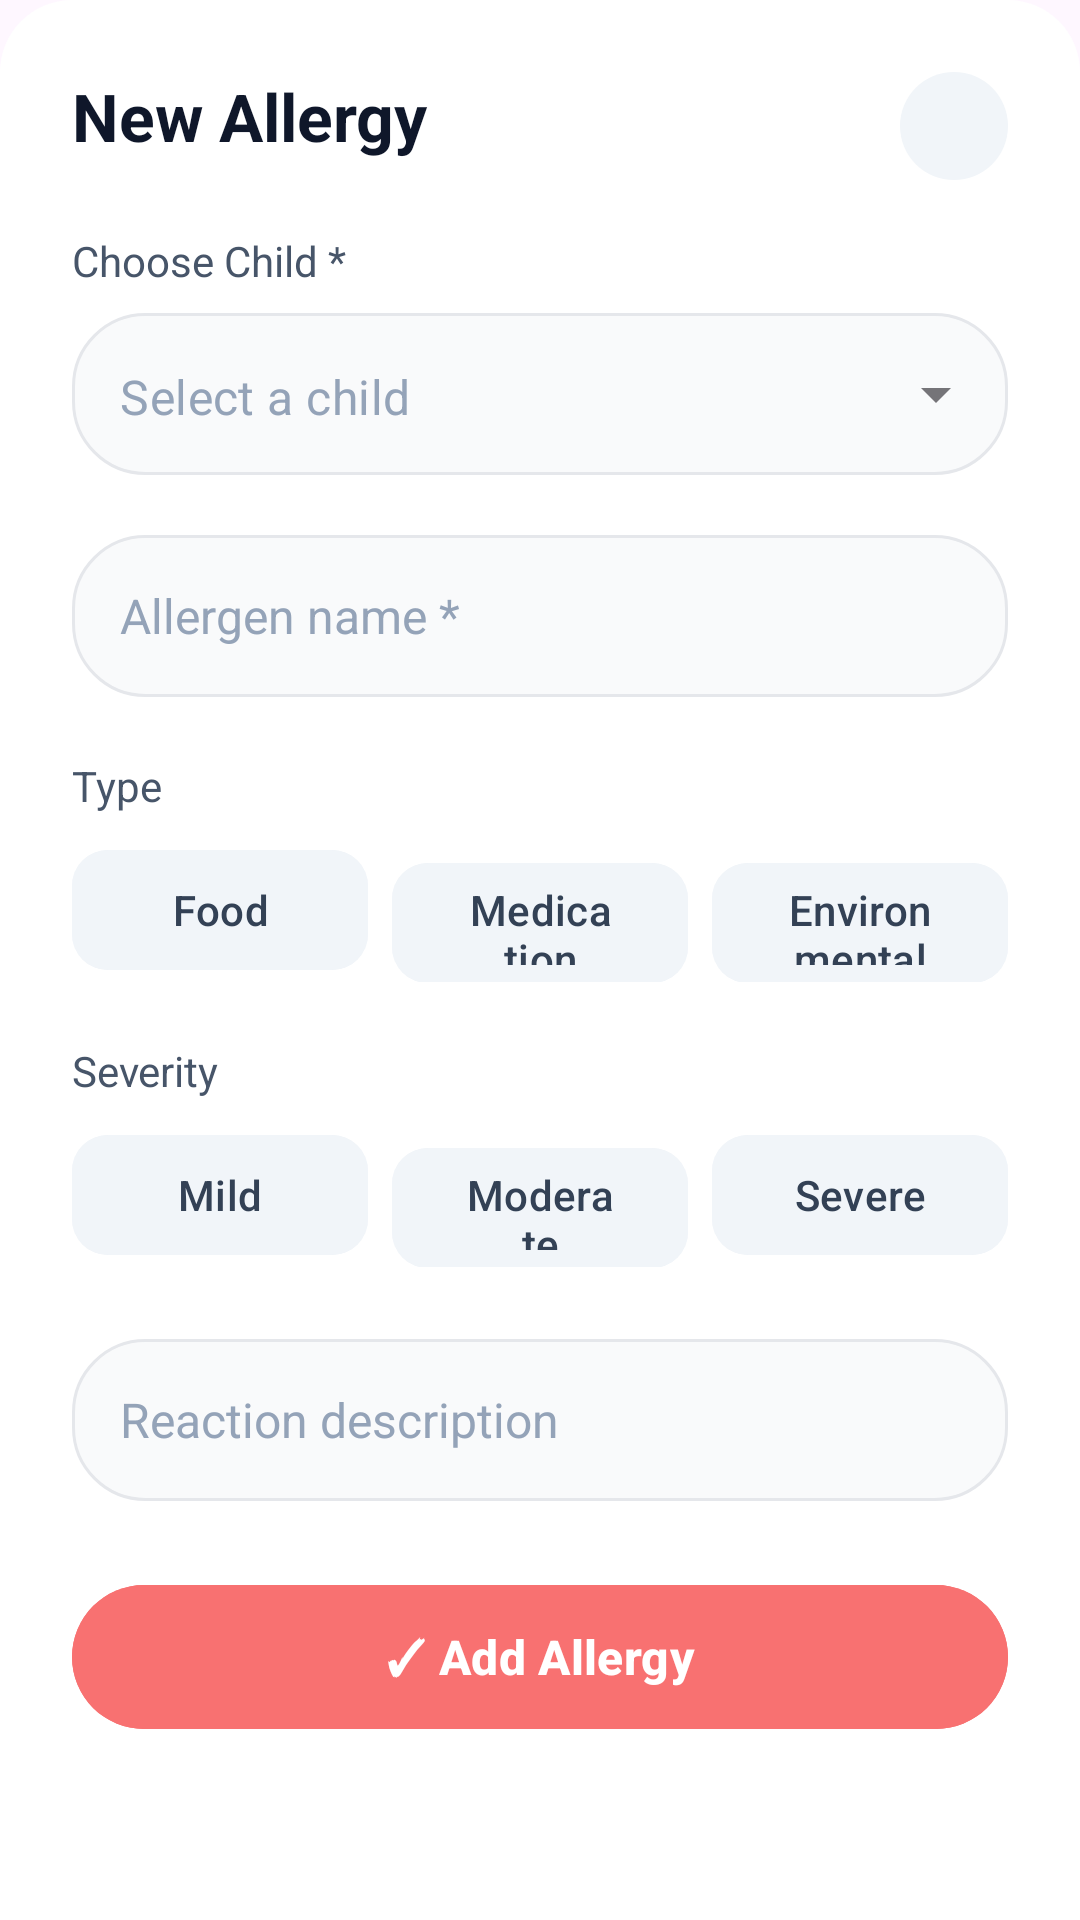

The Android layout XML behind this screen, and the referenced resources:
<!-- AndroidManifest.xml: application theme Theme.Carelyo -->
<!-- res/layout/dialog_add_new_allergy.xml -->
<?xml version="1.0" encoding="utf-8"?>
<androidx.constraintlayout.widget.ConstraintLayout
    xmlns:android="http://schemas.android.com/apk/res/android"
    xmlns:app="http://schemas.android.com/apk/res-auto"
    android:layout_width="match_parent"
    android:layout_height="wrap_content"
    android:background="@drawable/bg_bottom_sheet"
    android:padding="24dp">

    <TextView
        android:id="@+id/tvTitle"
        android:layout_width="wrap_content"
        android:layout_height="wrap_content"
        android:text="New Allergy"
        android:textColor="#0F172A"
        android:textSize="22sp"
        android:textStyle="bold"
        app:layout_constraintStart_toStartOf="parent"
        app:layout_constraintTop_toTopOf="parent" />

    <ImageView
        android:id="@+id/ivClose"
        android:layout_width="36dp"
        android:layout_height="36dp"
        android:background="@drawable/bg_circle_gray_btn"
        android:padding="8dp"
        android:src="@drawable/ic_close"
        app:layout_constraintEnd_toEndOf="parent"
        app:layout_constraintTop_toTopOf="parent"
        app:tint="#64748B" />

    <TextView
        android:id="@+id/tvChooseChildLabel"
        android:layout_width="wrap_content"
        android:layout_height="wrap_content"
        android:layout_marginTop="24dp"
        android:text="Choose Child *"
        android:textColor="#475569"
        android:textSize="14sp"
        app:layout_constraintStart_toStartOf="parent"
        app:layout_constraintTop_toBottomOf="@id/tvTitle" />

    <com.google.android.material.textfield.TextInputLayout
        android:id="@+id/menuChooseChild"
        style="@style/Widget.MaterialComponents.TextInputLayout.OutlinedBox.ExposedDropdownMenu"
        android:layout_width="0dp"
        android:layout_height="wrap_content"
        android:layout_marginTop="8dp"
        app:hintEnabled="false"
        app:boxStrokeWidth="0dp"
        app:boxStrokeWidthFocused="0dp"
        app:layout_constraintEnd_toEndOf="parent"
        app:layout_constraintStart_toStartOf="parent"
        app:layout_constraintTop_toBottomOf="@id/tvChooseChildLabel">

        <AutoCompleteTextView
            android:id="@+id/actvChooseChild"
            android:layout_width="match_parent"
            android:layout_height="54dp"
            android:background="@drawable/bg_input_field"
            android:hint="Select a child"
            android:inputType="none"
            android:paddingHorizontal="16dp"
            android:textColor="#0F172A"
            android:textColorHint="#94A3B8"
            android:textSize="16sp" />

    </com.google.android.material.textfield.TextInputLayout>

    <EditText
        android:id="@+id/etAllergenName"
        android:layout_width="0dp"
        android:layout_height="54dp"
        android:layout_marginTop="20dp"
        android:background="@drawable/bg_input_field"
        android:hint="Allergen name *"
        android:importantForAutofill="no"
        android:inputType="text"
        android:paddingHorizontal="16dp"
        android:textColor="#0F172A"
        android:textColorHint="#94A3B8"
        android:textSize="16sp"
        app:layout_constraintEnd_toEndOf="parent"
        app:layout_constraintStart_toStartOf="parent"
        app:layout_constraintTop_toBottomOf="@id/menuChooseChild" />

    <TextView
        android:id="@+id/tvTypeLabel"
        android:layout_width="wrap_content"
        android:layout_height="wrap_content"
        android:layout_marginTop="20dp"
        android:text="Type"
        android:textColor="#475569"
        android:textSize="14sp"
        app:layout_constraintStart_toStartOf="parent"
        app:layout_constraintTop_toBottomOf="@id/etAllergenName" />

    <LinearLayout
        android:id="@+id/llTypeButtons"
        android:layout_width="0dp"
        android:layout_height="wrap_content"
        android:layout_marginTop="8dp"
        android:orientation="horizontal"
        app:layout_constraintEnd_toEndOf="parent"
        app:layout_constraintStart_toStartOf="parent"
        app:layout_constraintTop_toBottomOf="@id/tvTypeLabel">

        <com.google.android.material.button.MaterialButton
            android:id="@+id/btnTypeFood"
            android:layout_width="0dp"
            android:layout_height="48dp"
            android:layout_marginEnd="4dp"
            android:layout_weight="1"
            android:backgroundTint="#F1F5F9"
            android:text="Food"
            android:textAllCaps="false"
            android:textColor="#334155"
            app:cornerRadius="12dp"
            app:strokeColor="@android:color/transparent" />

        <com.google.android.material.button.MaterialButton
            android:id="@+id/btnTypeMedication"
            android:layout_width="0dp"
            android:layout_height="48dp"
            android:layout_marginStart="4dp"
            android:layout_marginEnd="4dp"
            android:layout_weight="1"
            android:backgroundTint="#F1F5F9"
            android:text="Medication"
            android:textAllCaps="false"
            android:textColor="#334155"
            app:cornerRadius="12dp"
            app:strokeColor="@android:color/transparent" />

        <com.google.android.material.button.MaterialButton
            android:id="@+id/btnTypeEnvironmental"
            android:layout_width="0dp"
            android:layout_height="48dp"
            android:layout_marginStart="4dp"
            android:layout_weight="1"
            android:backgroundTint="#F1F5F9"
            android:text="Environmental"
            android:textAllCaps="false"
            android:textColor="#334155"
            app:cornerRadius="12dp"
            app:strokeColor="@android:color/transparent" />
    </LinearLayout>

    <TextView
        android:id="@+id/tvSeverityLabel"
        android:layout_width="wrap_content"
        android:layout_height="wrap_content"
        android:layout_marginTop="20dp"
        android:text="Severity"
        android:textColor="#475569"
        android:textSize="14sp"
        app:layout_constraintStart_toStartOf="parent"
        app:layout_constraintTop_toBottomOf="@id/llTypeButtons" />

    <LinearLayout
        android:id="@+id/llSeverityButtons"
        android:layout_width="0dp"
        android:layout_height="wrap_content"
        android:layout_marginTop="8dp"
        android:orientation="horizontal"
        app:layout_constraintEnd_toEndOf="parent"
        app:layout_constraintStart_toStartOf="parent"
        app:layout_constraintTop_toBottomOf="@id/tvSeverityLabel">

        <com.google.android.material.button.MaterialButton
            android:id="@+id/btnSeverityMild"
            android:layout_width="0dp"
            android:layout_height="48dp"
            android:layout_marginEnd="4dp"
            android:layout_weight="1"
            android:backgroundTint="#F1F5F9"
            android:text="Mild"
            android:textAllCaps="false"
            android:textColor="#334155"
            app:cornerRadius="12dp"
            app:strokeColor="@android:color/transparent" />

        <com.google.android.material.button.MaterialButton
            android:id="@+id/btnSeverityModerate"
            android:layout_width="0dp"
            android:layout_height="48dp"
            android:layout_marginStart="4dp"
            android:layout_marginEnd="4dp"
            android:layout_weight="1"
            android:backgroundTint="#F1F5F9"
            android:text="Moderate"
            android:textAllCaps="false"
            android:textColor="#334155"
            app:cornerRadius="12dp"
            app:strokeColor="@android:color/transparent" />

        <com.google.android.material.button.MaterialButton
            android:id="@+id/btnSeveritySevere"
            android:layout_width="0dp"
            android:layout_height="48dp"
            android:layout_marginStart="4dp"
            android:layout_weight="1"
            android:backgroundTint="#F1F5F9"
            android:text="Severe"
            android:textAllCaps="false"
            android:textColor="#334155"
            app:cornerRadius="12dp"
            app:strokeColor="@android:color/transparent" />
    </LinearLayout>

    <EditText
        android:id="@+id/etReactionDescription"
        android:layout_width="0dp"
        android:layout_height="54dp"
        android:layout_marginTop="24dp"
        android:background="@drawable/bg_input_field"
        android:hint="Reaction description"
        android:importantForAutofill="no"
        android:inputType="text"
        android:paddingHorizontal="16dp"
        android:textColor="#0F172A"
        android:textColorHint="#94A3B8"
        android:textSize="16sp"
        app:layout_constraintEnd_toEndOf="parent"
        app:layout_constraintStart_toStartOf="parent"
        app:layout_constraintTop_toBottomOf="@id/llSeverityButtons" />

    <com.google.android.material.button.MaterialButton
        android:id="@+id/btnAddAllergy"
        android:layout_width="0dp"
        android:layout_height="56dp"
        android:layout_marginTop="24dp"
        android:backgroundTint="#F87171"
        android:text="✓ Add Allergy"
        android:textAllCaps="false"
        android:textColor="#FFFFFF"
        android:textSize="16sp"
        android:textStyle="bold"
        app:cornerRadius="28dp"
        app:layout_constraintEnd_toEndOf="parent"
        app:layout_constraintStart_toStartOf="parent"
        app:layout_constraintTop_toBottomOf="@id/etReactionDescription" />

</androidx.constraintlayout.widget.ConstraintLayout>
<!-- resources referenced by this layout -->
<resources>
  <!-- drawable bg_bottom_sheet (drawable) -->
  <shape xmlns:android="http://schemas.android.com/apk/res/android">
      <solid android:color="#FFFFFF"/>
      <corners android:topLeftRadius="24dp" android:topRightRadius="24dp"/>
  </shape>
  <!-- drawable bg_circle_gray_btn (drawable) -->
  <shape xmlns:android="http://schemas.android.com/apk/res/android">
      <solid android:color="#F1F5F9"/>
      <corners android:radius="18dp"/>
  </shape>
  <!-- drawable bg_input_field (drawable) -->
  <shape xmlns:android="http://schemas.android.com/apk/res/android">
      <solid android:color="#F9FAFB"/>
      <stroke android:width="1dp" android:color="#E5E7EB"/>
      <corners android:radius="24dp"/>
  </shape>
  <style name="Theme.Carelyo" parent="Base.Theme.Carelyo" />
  <style name="Base.Theme.Carelyo" parent="Theme.Material3.DayNight.NoActionBar">
          
          
      </style>
</resources>
